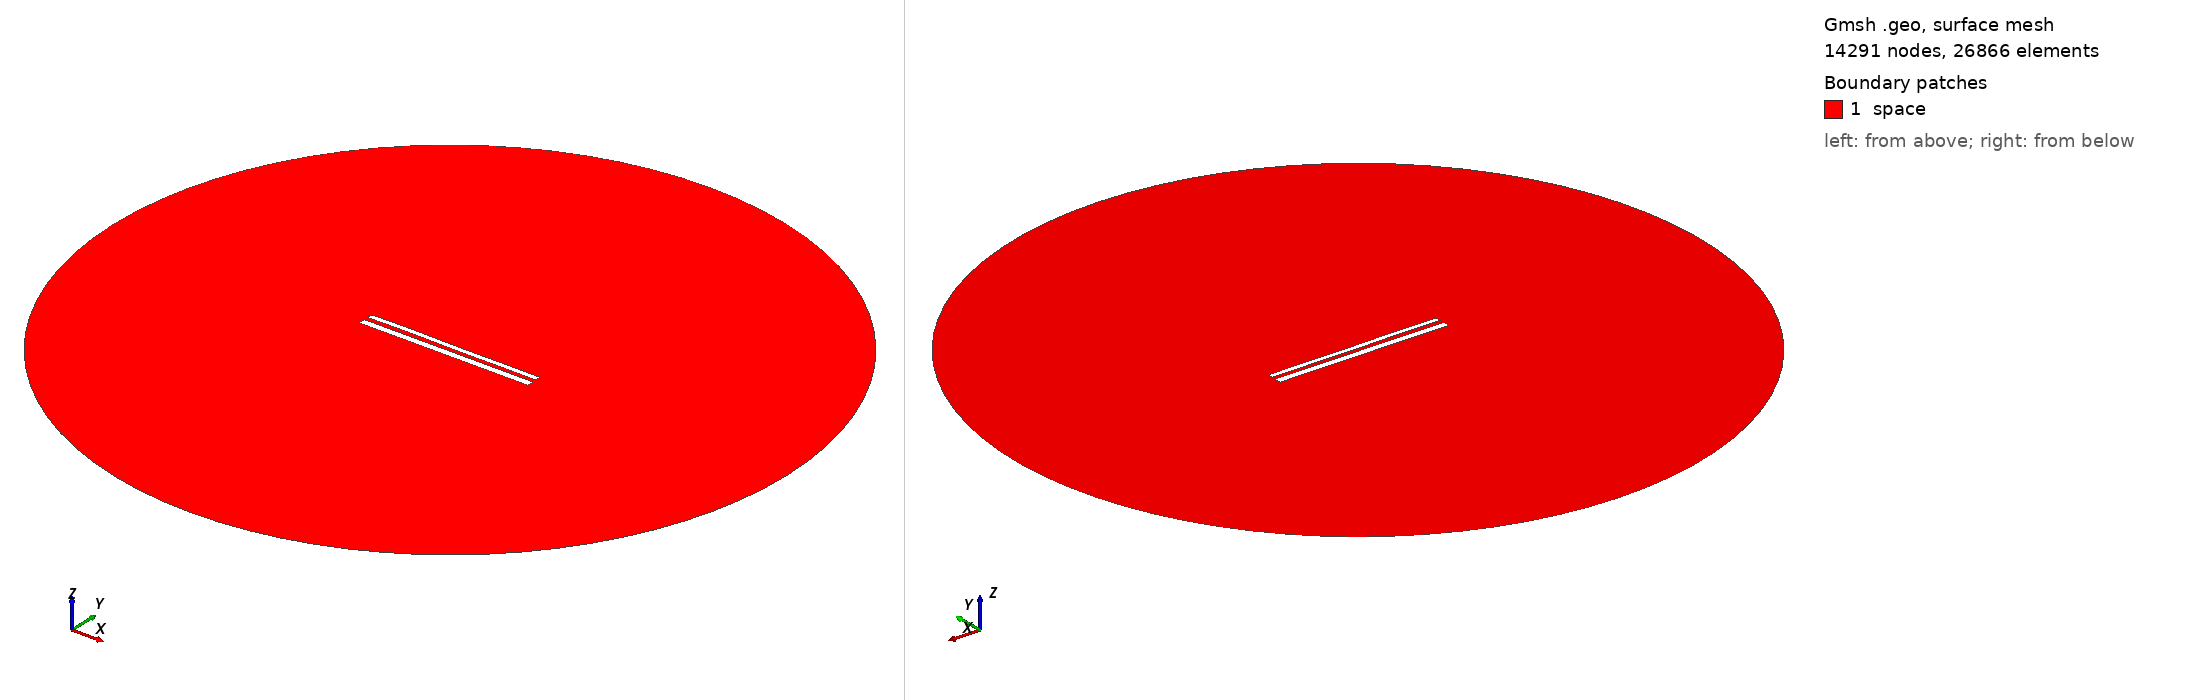

Gmsh geometry script, surface-meshed: 14291 nodes, 26866 surface elements. Boundary patches (legend numbers): 1 space. Left view from above one corner, right view from below the opposite corner. Legend entries are the model's physical surfaces. The drawing asked Gmsh for element sizes between 1% and 20% of the model's largest extent; the script's own settings can give other sizes.

=== 11944.geo (drawn) ===
//---------------------------------------
// Geometry kernel
//---------------------------------------

SetFactory("OpenCASCADE");



//---------------------------------------
// Parameters of the geometry
//---------------------------------------

// Overetch of the upper plate
overetch = 0.375;

// Distance between the plates
distance = 2.5;

// Discretization over the x axis (for the deformation)
nx = 50; 

// Length of the plate
L = 100 - overetch; 

// Number of modes
n = 4; 

// 1st mode coefficient
coeff(1) = -0.15;
beta(1) = 0.596864 * 3.1415926535 / L;

// 2nd mode coefficient
coeff(2) = 0.0;
beta(2) = 1.49418 * 3.1415926535 / L;

// 3rd mode coefficient
coeff(3) = 0.07499999999999998;
beta(3) = 2.50025 * 3.1415926535 / L;

// 4th mode coefficient
coeff(4) = 0.07499999999999998;
beta(4) = 3.49999 * 3.1415926535 / L;



//---------------------------------------
// Upper plate (deformed rectangle)
//---------------------------------------

// Coordiantes of the upper plate
xmin = -50;
xmax = 50 - overetch;

// Height of the upper plate
yheight = 4 - 2 * overetch;

// Indexes of the points
UpperID[] = {};
LowerID[] = {};
LeftID[] = {};
RightID[] = {};

// Point index
p = 1;

// Horizontal edges
For i In {1:nx}
    x = xmin + (i-1)*(xmax - xmin)/(nx-1);

    y_bottom = distance / 2 + overetch;
    For j In {1:n}
        C = (Cosh(beta(j)*L) + Cos(beta(j)*L)) / (Sinh(beta(j)*L) + Sin(beta(j)*L));
        y_bottom  = y_bottom + coeff(j) * (Cosh(beta(j)*(x+50)) - Cos(beta(j)*(x+50)) - C * (Sinh(beta(j)*(x+50)) - Sin(beta(j)*(x+50))));
    EndFor

    y_top = y_bottom + yheight;

    Point(p) = {x, y_top, 0, 1.0};
    UpperID[i] = p;
    p = p + 1;

    Point(p) = {x, y_bottom, 0, 1.0};
    LowerID[i] = p;
    p = p + 1;
EndFor

// Create point lists
UpperPts[] = {}; LowerPts[] = {};
For i In {1:nx}
  UpperPts[] += {UpperID[i]};
  LowerPts[] += {LowerID[i]};
EndFor

// Build splines
Spline(1) = {UpperPts[]};
Spline(2) = {LowerPts[]};
Line(3) = {LowerPts[nx-1], UpperPts[nx-1]};
Line(4) = {LowerPts[0], UpperPts[0]};

// Build the plane surface
Curve Loop(1) = {2, 3, -1, -4};
Plane Surface(1) = {1};



//---------------------------------------
// Lower plate (rectangle)
//---------------------------------------

// Vertices
Point(1001) = {-50, -1, 0, 1.0};
Point(1002) = { 50, -1, 0, 1.0};
Point(1003) = { 50,  -5, 0, 1.0};
Point(1004) = {-50,  -5, 0, 1.0};

// Edges
Line(5) = {1001, 1002};
Line(6) = {1002, 1003};
Line(7) = {1003, 1004};
Line(8) = {1004, 1001};

// Plane surface
Line Loop(2) = {5, 6, 7, 8};
Plane Surface(2) = {2}; 



//---------------------------------------
// Outer (fictious) boundary
//---------------------------------------

// Points
Point(1005) = {0, 0, 0};       // Center
Point(1006) = {200, 0, 0};     // Start point
Point(1007) = {0, 200, 0};     // 90 degrees
Point(1008) = {-200, 0, 0};    // 180 degrees
Point(1009) = {0, -200, 0};    // 270 degrees

// Circle arcs (each needs start, center, end)
Circle(9) = {1006, 1005, 1007};
Circle(10) = {1007, 1005, 1008};
Circle(11) = {1008, 1005, 1009};
Circle(12) = {1009, 1005, 1006};

// Plane surface for the entire domain
Curve Loop(3) = {9, 10, 11, 12};
Surface(3) = {3};

// Subtract the plates from the whole domain to obtain the actual domain where we want to solve the equations
BooleanDifference{ Surface{3}; Delete; }{ Surface{1}; Surface{2}; Delete; }




//---------------------------------------
// Transfinite Lines/Curves
//---------------------------------------

// Set the number of points on the boundaries
r = 7;

// Plates
Transfinite Curve {1, 2} = 50*r Using Progression 1;
Transfinite Curve {3, 4} = 2*r Using Progression 1;
Transfinite Line {5, 7} = 50*r Using Progression 1;
Transfinite Line {6, 8} = 2*r Using Progression 1;

// Outer boundary
Transfinite Line {9, 10, 11, 12} = 20 Using Progression 1;



//---------------------------------------
// Physical groups
//---------------------------------------                

// Physical curves (boundaries)
Physical Line("force_segment", 10) = {2};
Physical Line("upper_plate", 11) = {1, 3, 4};
Physical Line("lower_plate", 12) = {5, 6, 7, 8};
Physical Line("boundary", 20) = {9, 10, 11, 12};

// Physical Surfaces
Physical Surface("space", 30) = {3};



//---------------------------------------
// 6. Generate the Mesh
//---------------------------------------

// 2D mesh generation
Mesh 2;
